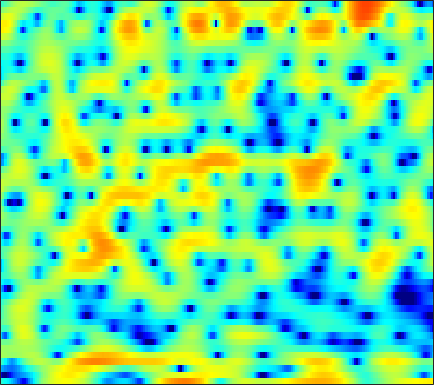

Data behind this chart, as committed beside it:
-3.283, -3.8471, -4.6031, -5.4227, -6.1119, -7.1555, -8.3894, -9.4696, -11.212, -13.222, -14.883, -14.76, -12.533, -9.6365, -7.6516, -5.3952, -3.5229, -2.3198, -0.93813, 0.22181, 1.1877, 1.8084, 2.5189, 3.0907
-16.08, -18.81, -19.82, -17.27, -15.22, -13.09, -11.56, -10.71, -9.856, -9.198, -8.628, -8.194, -7.535, -6.713, -5.98, -4.865, -3.652, -2.734, -1.541, -0.4187, 0.6121, 1.319, 2.171, 2.918
-7.783, -8.548, -9.448, -10.13, -10.42, -10.45, -10.05, -9.51, -8.577, -7.526, -6.445, -5.655, -4.645, -3.7, -3.035, -2.196, -1.414, -0.8626, -0.1737, 0.4625, 1.053, 1.467, 1.986, 2.47
-2.396, -3.505, -5.177, -6.984, -8.209, -8.996, -8.26, -7.032, -5.185, -3.485, -2.04, -1.124, -0.1026, 0.7061, 1.187, 1.676, 2.007, 2.152, 2.209, 2.117, 1.888, 1.638, 1.217, 0.7554
1.551, 1.345, 1.091, 0.8868, 0.7854, 0.7369, 0.7878, 0.8838, 1.075, 1.316, 1.567, 1.741, 1.927, 2.035, 2.053, 1.981, 1.782, 1.532, 1.037, 0.3346, -0.6164, -1.536, -3.128, -5.296
1.102, 1.062, 1.031, 1.032, 1.058, 1.126, 1.217, 1.292, 1.392, 1.481, 1.54, 1.555, 1.528, 1.436, 1.32, 1.1, 0.7985, 0.5145, 0.05464, -0.4816, -1.085, -1.576, -2.266, -2.945
-0.4432, -0.6153, -0.6527, -0.4602, -0.1912, 0.2706, 0.7686, 1.124, 1.53, 1.84, 2.027, 2.084, 2.048, 1.887, 1.692, 1.344, 0.9164, 0.5639, 0.07556, -0.402, -0.8463, -1.14, -1.479, -1.769
-6.495, -9.673, -11.29, -7.228, -4.337, -1.504, 0.4884, 1.595, 2.664, 3.348, 3.698, 3.763, 3.601, 3.165, 2.655, 1.73, 0.5493, -0.4714, -1.91, -3.179, -3.861, -3.836, -3.261, -2.445
-2.376, -2.872, -2.863, -2.009, -1.027, 0.3731, 1.618, 2.388, 3.163, 3.639, 3.82, 3.759, 3.408, 2.728, 1.986, 0.6418, -1.205, -3.016, -6.226, -10.57, -13.36, -11.11, -7.351, -4.709
-1.332, -0.9269, -0.3408, 0.2805, 0.7536, 1.369, 1.929, 2.284, 2.633, 2.814, 2.811, 2.682, 2.326, 1.77, 1.231, 0.365, -0.6357, -1.418, -2.399, -3.188, -3.68, -3.812, -3.698, -3.371
-2.257, -1.367, -0.3318, 0.5554, 1.132, 1.786, 2.314, 2.62, 2.895, 3.016, 2.97, 2.821, 2.47, 1.94, 1.433, 0.6283, -0.3143, -1.078, -2.118, -3.109, -3.931, -4.355, -4.606, -4.52
-2.606, -1.571, -0.3926, 0.6046, 1.262, 2.012, 2.622, 2.982, 3.33, 3.525, 3.542, 3.434, 3.118, 2.581, 2.017, 1.026, -0.2796, -1.526, -3.656, -6.486, -10.33, -13.7, -14.4, -10.59
-3.344, -2.584, -1.665, -0.8039, -0.1843, 0.6138, 1.352, 1.855, 2.438, 2.884, 3.163, 3.248, 3.189, 2.91, 2.546, 1.843, 0.8801, -0.03209, -1.494, -3.194, -4.945, -5.937, -6.279, -5.543
-5.534, -5.698, -5.803, -5.503, -4.936, -3.763, -2.373, -1.338, -0.08902, 0.921, 1.692, 2.112, 2.462, 2.601, 2.582, 2.402, 2.089, 1.794, 1.336, 0.8485, 0.4174, 0.1698, -0.05227, -0.1684
-7.761, -9.855, -14.71, -30.92, -19.46, -10.83, -6.506, -4.301, -2.147, -0.629, 0.4475, 1.025, 1.547, 1.853, 1.98, 2.034, 1.998, 1.95, 1.878, 1.826, 1.806, 1.793, 1.772, 1.732
-4.629, -5.282, -5.995, -6.123, -5.742, -4.679, -3.314, -2.305, -1.17, -0.3037, 0.2637, 0.4943, 0.5898, 0.4671, 0.2656, -0.03043, -0.2677, -0.3468, -0.2351, 0.11, 0.5775, 0.9546, 1.438, 1.847
-3.205, -2.978, -2.506, -1.929, -1.458, -0.7953, -0.1523, 0.2582, 0.6503, 0.8323, 0.738, 0.4525, -0.2757, -1.472, -2.733, -4.904, -7.377, -8.593, -7.754, -5.338, -3.086, -1.7, -0.2198, 0.8904
-6.83, -5.037, -2.999, -1.439, -0.4918, 0.5248, 1.264, 1.638, 1.921, 1.932, 1.625, 1.178, 0.2259, -1.17, -2.585, -5.031, -7.848, -9.348, -8.615, -6.271, -4.21, -2.975, -1.652, -0.6407
-6.989, -4.868, -2.643, -0.929, 0.1085, 1.202, 1.981, 2.393, 2.73, 2.806, 2.634, 2.352, 1.795, 1.078, 0.4495, -0.4621, -1.286, -1.787, -2.263, -2.626, -2.923, -3.202, -3.783, -4.361
-2.546, -1.831, -0.8665, 0.06561, 0.7328, 1.489, 2.098, 2.465, 2.779, 2.891, 2.832, 2.659, 2.286, 1.748, 1.308, 0.6665, -0.02028, -0.5308, -1.238, -2.006, -2.939, -3.938, -5.972, -9.318
-1.862, -1.71, -1.369, -0.8228, -0.3291, 0.3676, 1.069, 1.516, 1.938, 2.154, 2.119, 1.914, 1.417, 0.6675, 0.003692, -0.9262, -1.796, -2.278, -2.642, -2.697, -2.692, -2.662, -2.645, -2.693
-4.223, -5.381, -6.483, -6.108, -4.912, -2.904, -1.123, -0.1077, 0.8581, 1.386, 1.428, 1.173, 0.404, -0.8962, -2.378, -5.116, -8.944, -11.68, -10.26, -6.482, -3.75, -2.225, -0.653, 0.4889
-5.784, -8.351, -12.82, -12.22, -8.775, -5.077, -2.594, -1.29, -0.08924, 0.5837, 0.8015, 0.6915, 0.1635, -0.7967, -1.862, -3.643, -5.557, -6.448, -5.974, -4.183, -2.29, -1.032, 0.261, 1.321
-1.814, -2.382, -2.89, -2.962, -2.722, -2.074, -1.339, -0.7977, -0.1852, 0.2379, 0.5154, 0.5854, 0.5208, 0.2938, 0.09118, -0.2631, -0.5375, -0.6429, -0.5988, -0.3955, -0.05518, 0.208, 0.512, 0.7485
0.5388, 0.136, -0.2921, -0.5975, -0.7051, -0.7045, -0.578, -0.4034, -0.1103, 0.2116, 0.5388, 0.7578, 1.01, 1.185, 1.301, 1.381, 1.414, 1.398, 1.343, 1.222, 1.026, 0.7691, 0.3556, -0.2612
1.455, 0.7523, -0.1291, -0.8512, -1.256, -1.621, -1.686, -1.585, -1.263, -0.7277, -0.1241, 0.3803, 1.049, 1.667, 2.029, 2.45, 2.713, 2.804, 2.773, 2.563, 2.115, 1.617, 0.7068, -0.5791
0.7238, -0.7968, -2.894, -4.801, -5.886, -6.578, -6.633, -6.369, -5.63, -4.445, -2.9, -1.664, -0.1083, 1.252, 2.096, 2.97, 3.568, 3.845, 3.97, 3.821, 3.412, 2.941, 1.998, 0.8087
-0.4511, -3.136, -8.165, -17.11, -29.55, -17.36, -15.1, -15.92, -19.04, -14.88, -8.477, -5.122, -1.844, 0.4244, 1.748, 3.013, 3.854, 4.246, 4.497, 4.451, 4.156, 3.758, 3.039, 2.056
1.339, -0.3709, -2.908, -5.297, -6.699, -7.68, -8.373, -8.756, -8.738, -7.308, -4.875, -2.981, -0.8103, 0.9124, 1.894, 2.845, 3.458, 3.712, 3.838, 3.752, 3.454, 3.1, 2.528, 1.697
2.726, 1.997, 1.044, 0.1282, -0.3976, -0.9789, -1.28, -1.373, -1.226, -0.8864, -0.2867, 0.2025, 0.7981, 1.312, 1.559, 1.708, 1.673, 1.528, 1.221, 0.8511, 0.4587, 0.1825, -0.1949, -0.5684
2.587, 2.421, 2.207, 2.023, 1.895, 1.765, 1.7, 1.683, 1.683, 1.714, 1.721, 1.676, 1.554, 1.228, 0.8734, 0.2006, -0.7463, -1.605, -2.926, -4.247, -5.067, -5.205, -4.88, -4.197
1.274, 1.536, 1.865, 2.214, 2.425, 2.717, 2.916, 3.033, 3.09, 3.061, 2.861, 2.619, 2.143, 1.436, 0.7468, -0.4916, -2.183, -3.896, -7.085, -12.32, -25.83, -19.09, -11, -7.541
-1.609, -1.035, -0.1504, 0.8286, 1.539, 2.402, 3.037, 3.378, 3.635, 3.657, 3.449, 3.176, 2.6, 1.877, 1.196, 0.126, -1.124, -2.209, -3.744, -5.244, -6.137, -6.143, -5.384, -4.538
-9.038, -8.44, -5.359, -2.327, -0.4832, 1.292, 2.521, 3.088, 3.493, 3.49, 3.209, 2.788, 2.006, 1.143, 0.4288, -0.3258, -0.8738, -1.092, -1.196, -1.12, -0.9191, -0.7221, -0.4323, -0.2425
-9.663, -9.336, -6.199, -3.136, -1.329, 0.3241, 1.415, 1.879, 2.075, 1.836, 1.118, 0.2584, -1.302, -3.492, -5.339, -7.509, -7.411, -5.968, -3.815, -1.991, -0.5799, 0.2475, 1.103, 1.74
-2.216, -2.186, -1.804, -1.271, -0.831, -0.3187, -0.02329, 0.0462, -0.1174, -0.5846, -1.482, -2.437, -4.186, -6.806, -9.405, -13.18, -12.49, -9.561, -6.176, -3.68, -1.853, -0.7231, 0.4487, 1.384
-0.2513, -0.44, -0.6432, -0.7642, -0.8808, -0.9908, -1.16, -1.322, -1.601, -2.019, -2.51, -2.995, -3.747, -4.528, -5.035, -5.437, -5.328, -4.921, -4.06, -3.015, -1.962, -1.16, -0.1659, 0.7597
0.6459, 0.2461, -0.3482, -0.9505, -1.389, -1.964, -2.388, -2.622, -2.801, -2.883, -2.913, -2.942, -3.047, -3.136, -3.226, -3.345, -3.384, -3.339, -3.145, -2.806, -2.21, -1.707, -0.7927, 0.2001
1.451, 0.8178, -0.2372, -1.606, -2.747, -4.341, -5.561, -5.853, -5.406, -4.396, -3.49, -2.912, -2.368, -2.131, -2.126, -2.305, -2.742, -3.206, -3.961, -4.648, -4.797, -4.284, -2.836, -0.9984
1.804, 1.17, -0.1151, -2.115, -4.301, -8.657, -18.71, -23.91, -10.87, -6.355, -3.939, -2.763, -1.761, -1.364, -1.336, -1.646, -2.48, -3.545, -5.84, -10.06, -22.59, -17.67, -7.424, -2.583
0.8036, 0.6081, -0.04824, -1.107, -2.119, -3.634, -4.801, -5.133, -4.851, -4.03, -3.224, -2.72, -2.29, -2.029, -1.983, -2.151, -2.525, -2.969, -3.713, -4.445, -4.633, -4.177, -2.632, -0.7083
0.4965, 0.6234, 0.51, 0.1375, -0.257, -0.8832, -1.548, -1.99, -2.514, -2.97, -3.327, -3.597, -3.848, -3.864, -3.791, -3.609, -3.335, -3.086, -2.747, -2.318, -1.787, -1.176, -0.3557, 0.5979
1.629, 1.748, 1.731, 1.522, 1.22, 0.6954, -0.046, -0.778, -1.904, -3.332, -5.049, -6.4, -7.868, -8.423, -7.936, -6.64, -5.313, -4.428, -3.399, -2.473, -1.571, -0.8716, 0.03353, 0.9071
2.568, 2.71, 2.811, 2.754, 2.585, 2.115, 1.394, 0.6069, -0.8533, -2.891, -5.797, -9.125, -16.54, -21.14, -13.89, -9.226, -6.888, -5.823, -4.863, -4.028, -3.057, -2.246, -0.8832, 0.3539
1.352, 1.902, 2.525, 2.937, 3.089, 3.014, 2.627, 2.196, 1.302, 0.07417, -1.337, -2.48, -3.759, -4.626, -4.884, -4.866, -5.246, -5.959, -7.785, -10.51, -10.52, -7.596, -3.704, -0.9236
-3.299, -1.604, 0.02989, 1.099, 1.604, 2.006, 2.076, 1.968, 1.703, 1.321, 0.7978, 0.4707, -0.02443, -0.4916, -0.8229, -1.457, -2.33, -3.309, -5.147, -7.024, -7.008, -5.322, -2.443, -0.1689
-6.156, -4.487, -2.802, -1.753, -1.277, -0.9327, -0.8247, -0.8962, -0.9829, -0.9657, -0.8497, -0.7163, -0.493, -0.2231, -0.0714, -0.005605, -0.02504, -0.1055, -0.187, -0.1701, 0.1164, 0.5138, 1.137, 1.758
-5.672, -4.857, -4.115, -3.72, -3.728, -4.177, -5.005, -5.738, -6.62, -6.715, -5.619, -4.513, -2.916, -1.574, -0.7556, 0.1762, 0.8635, 1.285, 1.748, 2.117, 2.451, 2.686, 2.912, 3.037
-4.92, -4.443, -4.213, -4.357, -4.811, -6.018, -8.201, -10.76, -17.53, -26.33, -12.65, -8.605, -5.067, -2.742, -1.422, -0.003166, 1.051, 1.68, 2.339, 2.843, 3.205, 3.397, 3.526, 3.512
-3.676, -3.407, -3.3, -3.522, -3.887, -4.622, -5.648, -6.482, -7.331, -7.407, -6.386, -5.265, -3.671, -2.161, -1.165, -0.03489, 0.9172, 1.496, 2.116, 2.603, 2.922, 3.062, 3.159, 3.117
-1.879, -1.76, -1.728, -1.897, -2.12, -2.509, -2.895, -3.162, -3.38, -3.369, -3.104, -2.74, -2.103, -1.356, -0.7855, -0.06618, 0.5986, 1.037, 1.535, 1.905, 2.163, 2.271, 2.311, 2.237
0.3667, 0.374, 0.2372, -0.01755, -0.2924, -0.7587, -1.263, -1.627, -2.048, -2.278, -2.34, -2.195, -1.838, -1.362, -0.9438, -0.3631, 0.169, 0.541, 0.9631, 1.261, 1.464, 1.542, 1.502, 1.342
2.994, 2.913, 2.622, 2.143, 1.64, 0.7913, -0.3056, -1.233, -2.466, -3.473, -3.882, -3.774, -3.192, -2.388, -1.771, -1.015, -0.3628, 0.05745, 0.5178, 0.8804, 1.069, 1.095, 0.9588, 0.598
5.277, 5.229, 4.968, 4.373, 3.679, 2.373, 0.4993, -1.403, -4.973, -10.58, -14.15, -10.61, -6.528, -4.243, -3.235, -2.359, -1.726, -1.293, -0.6553, 0.01554, 0.498, 0.6449, 0.5362, -0.08304
5.079, 5.333, 5.394, 5.09, 4.617, 3.572, 2.062, 0.6105, -1.822, -4.448, -5.813, -5.628, -4.852, -4.577, -4.916, -6.127, -7.726, -7.985, -6.143, -3.675, -1.759, -0.8721, -0.3807, -0.6351
2.487, 3.15, 3.649, 3.846, 3.796, 3.479, 2.897, 2.292, 1.427, 0.519, -0.3428, -0.9279, -1.889, -3.132, -4.508, -7.225, -11.23, -12.81, -9.214, -5.554, -3.175, -1.996, -1.105, -0.7792
-0.1269, 0.5125, 1.195, 1.706, 1.972, 2.224, 2.312, 2.268, 2.096, 1.827, 1.403, 0.9864, 0.356, -0.4165, -1.079, -1.979, -2.654, -2.91, -2.806, -2.435, -1.953, -1.588, -1.28, -1.087
-2.856, -2.526, -1.808, -0.9954, -0.3554, 0.4401, 1.137, 1.589, 1.991, 2.231, 2.322, 2.262, 2.095, 1.787, 1.508, 1.049, 0.583, 0.2381, -0.2412, -0.7035, -1.191, -1.606, -2.091, -2.433
